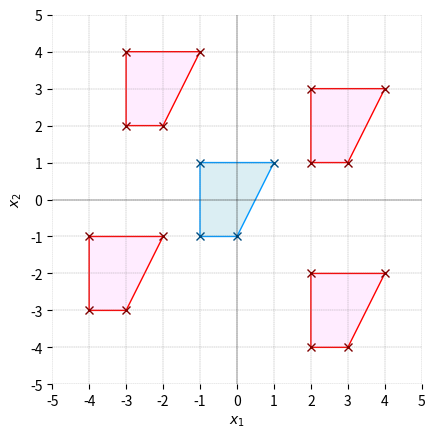
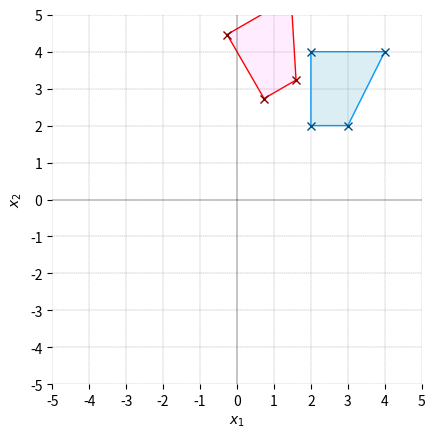
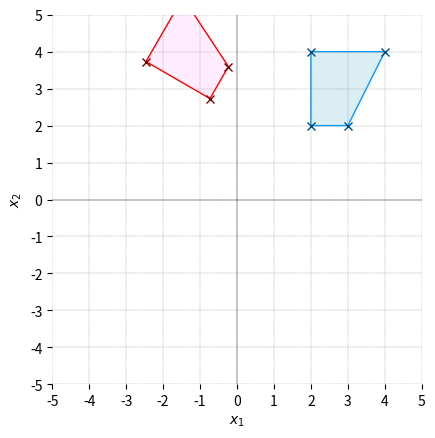
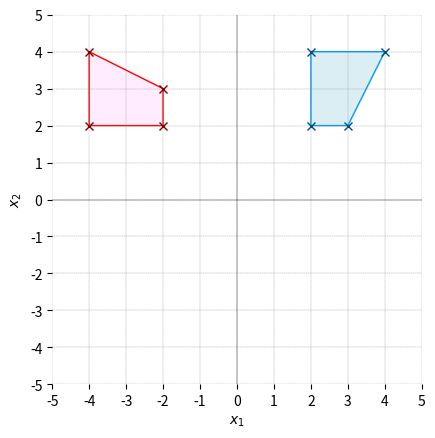
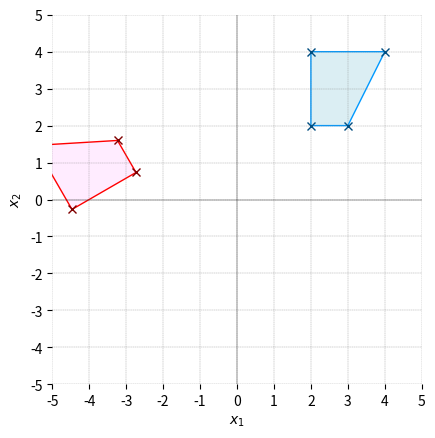
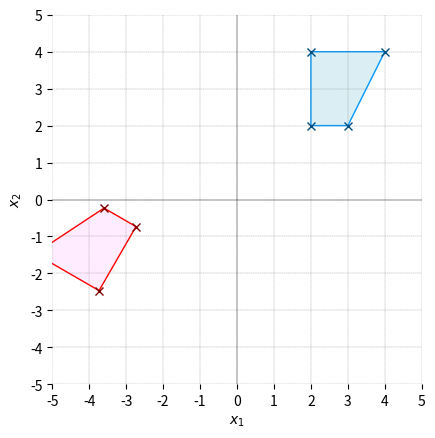
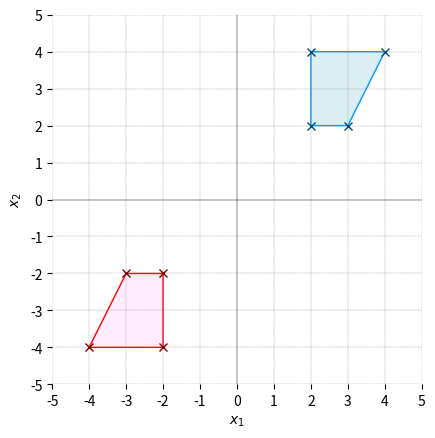
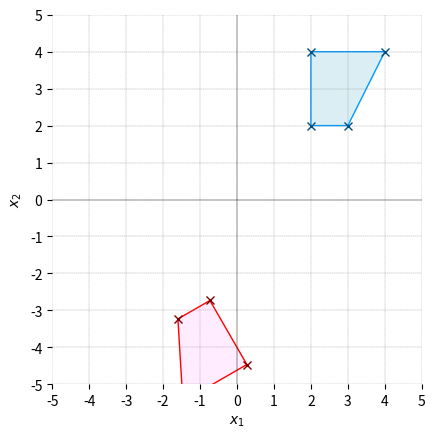
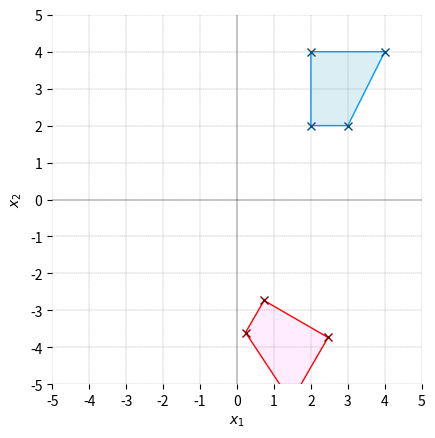
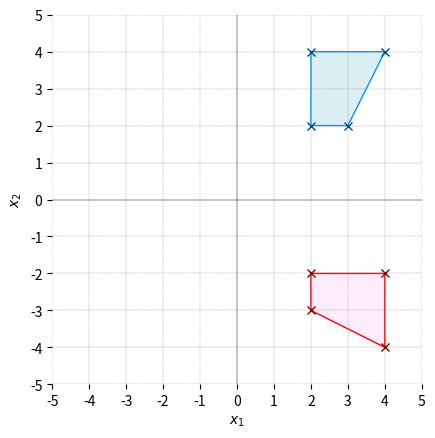
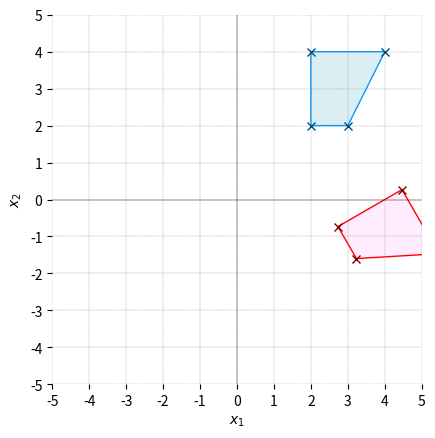
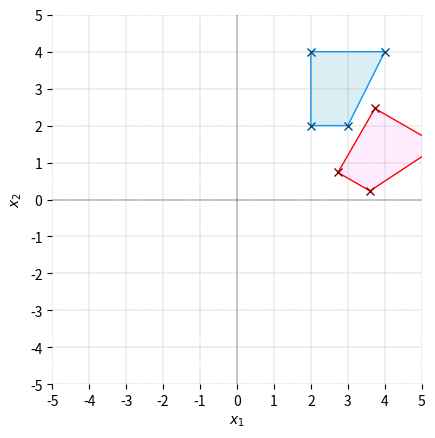
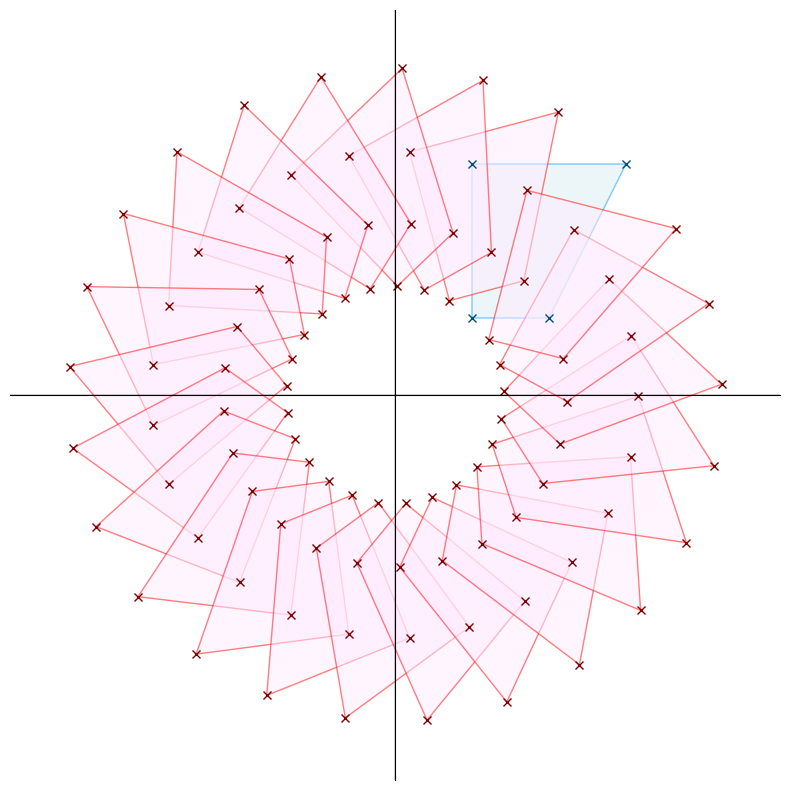
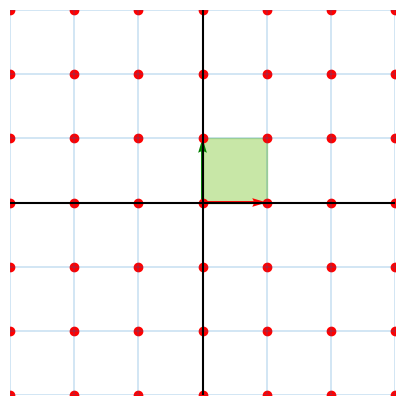
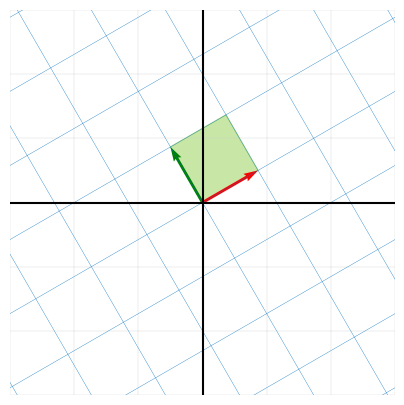
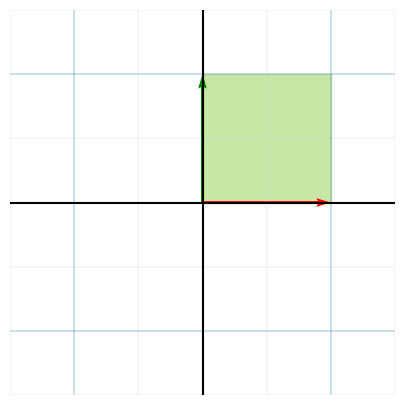

Recreate these plots in Python, in order. (Note: this script raises an exception after producing the figures.)
#!/usr/bin/env python3
# -*- coding: utf-8 -*-
"""
Created on Wed May 28 14:56:10 2025

[redacted]
"""



#%% Bk4_Ch8_01.py

import matplotlib.pyplot as plt
import numpy as np

def plot_shape(X,copy = False):
    if copy:
        fill_color = np.array([255,236,255])/255
        edge_color = np.array([255,0,0])/255
    else:
        fill_color = np.array([219,238,243])/255
        edge_color = np.array([0,153,255])/255

    plt.fill(X[:,0], X[:,1],
             color = fill_color,
             edgecolor = edge_color)

    plt.plot(X[:,0], X[:,1],marker = 'x',
             markeredgecolor = edge_color*0.5,
             linestyle = 'None')

X = np.array([[1,1],
              [0,-1],
              [-1,-1],
              [-1,1]])

# visualizations

fig, ax = plt.subplots()

plot_shape(X)      # plot original

# translation
t1 = np.array([3,2]);
Z = X + t1
plot_shape(Z,True) # plot copy

t2 = np.array([-3,-2]);
Z = X + t2
plot_shape(Z,True) # plot copy

t3 = np.array([-2,3]);
Z = X + t3
plot_shape(Z,True) # plot copy

t4 = np.array([3,-3]);
Z = X + t4
plot_shape(Z,True) # plot copy

# Decorations
ax.grid(linestyle='--', linewidth=0.25, color=[0.5,0.5,0.5])
plt.axis('equal')
plt.axis('square')
plt.axhline(y=0, color='k', linewidth = 0.25)
plt.axvline(x=0, color='k', linewidth = 0.25)
plt.xticks(np.arange(-5, 6))
plt.yticks(np.arange(-5, 6))
ax.set_xlim(-5,5)
ax.set_ylim(-5,5)
ax.spines['top'].set_visible(False)
ax.spines['right'].set_visible(False)
ax.spines['bottom'].set_visible(False)
ax.spines['left'].set_visible(False)
plt.xlabel(r'$x_1$')
plt.ylabel(r'$x_2$')


#%% Bk4_Ch8_02.py
import matplotlib.pyplot as plt
import numpy as np

def plot_shape(X,copy = False):
    if copy:
        fill_color = np.array([255, 236, 255])/255
        edge_color = np.array([255, 0, 0])/255
    else:
        fill_color = np.array([219, 238, 243])/255
        edge_color = np.array([0, 153, 255])/255

    plt.fill(X[:,0], X[:,1],
             color = fill_color,
             edgecolor = edge_color)

    plt.plot(X[:,0], X[:,1],marker = 'x',
             markeredgecolor = edge_color*0.5,
             linestyle = 'None')

X = np.array([[1,1],
              [0,-1],
              [-1,-1],
              [-1,1]]) + np.array([3,3])

# visualizations

thetas = np.linspace(30, 330, num=11)

for theta in thetas:
    fig, ax = plt.subplots()
    theta = theta/180*np.pi;
    # rotation
    R = np.array([[np.cos(theta),  np.sin(theta)],
                  [-np.sin(theta), np.cos(theta)]])

    Z = X@R;
    plot_shape(Z, True) # plot copy

    plot_shape(X)      # plot original

    # Decorations
    ax.grid(linestyle='--', linewidth=0.25, color=[0.5,0.5,0.5])
    plt.axis('equal')
    plt.axis('square')
    plt.axhline(y=0, color='k', linewidth = 0.25)
    plt.axvline(x=0, color='k', linewidth = 0.25)
    plt.xticks(np.arange(-5, 6))
    plt.yticks(np.arange(-5, 6))
    ax.set_xlim(-5,5)
    ax.set_ylim(-5,5)
    ax.spines['top'].set_visible(False)
    ax.spines['right'].set_visible(False)
    ax.spines['bottom'].set_visible(False)
    ax.spines['left'].set_visible(False)
    plt.xlabel(r'$x_1$')
    plt.ylabel(r'$x_2$')

#%%%%%%%%%%%%%%%%%%%%%%%%%%%%%%%%%%%%%%%%%%%%% 展示旋转 Bk_2_Ch12_11
import matplotlib.pyplot as plt
import numpy as np

# 定义函数
def plot_shape(X, copy = False):
    if copy:
        fill_color = np.array([255, 236, 255])/255
        edge_color = np.array([255, 0, 0])/255
    else:
        fill_color = np.array([219, 238, 243])/255
        edge_color = np.array([0, 153, 255])/255
    plt.fill(X[:,0], X[:,1], color = fill_color, edgecolor = edge_color, alpha = 0.5)
    plt.plot(X[:,0], X[:,1],marker = 'x', markeredgecolor = edge_color*0.5, linestyle = 'None')
X = np.array([[1,1],
              [0,-1],
              [-1,-1],
              [-1,1]])
X = X + [2, 2]

# 可视化
num = 24
thetas = np.linspace(360/num, 360, num, endpoint = False)
fig, ax = plt.subplots(figsize = (10, 10))
plot_shape(X)      # plot original
for theta in thetas:
    theta = theta/180*np.pi;
    # rotation
    R = np.array([[np.cos(theta),  np.sin(theta)], [-np.sin(theta), np.cos(theta)]])
    Z = X@R
    # 旋转
    plot_shape(Z,True) # plot copy

# 装饰
ax.grid(linestyle='--', linewidth=0.25, color=[0.5,0.5,0.5])
plt.axhline(y=0, color='k', linewidth = 0.25)
plt.axvline(x=0, color='k', linewidth = 0.25)
ax.set_xlim(-5,5)
ax.set_ylim(-5,5)

ax.set_aspect('equal', adjustable='box')
ax.set_xticks([])
ax.set_yticks([])

ax.spines['bottom'].set_position('zero')
ax.spines['left'].set_position('zero')
ax.spines['top'].set_color('none')
ax.spines['right'].set_color('none')

#%%%%%%%%%%%%%%%%%%%%%%%%%%%%%%%%%%%%%%%%%%%%%  平面仿射变换 Bk_2_Ch12_13, 线性变换

# 导入包
import numpy as np
import matplotlib.pyplot as plt

# 产生网格数据
x1 = np.arange(-20, 20 + 1, step = 1)
x2 = np.arange(-20, 20 + 1, step = 1)

XX1, XX2 = np.meshgrid(x1,x2)
X = np.column_stack((XX1.ravel(), XX2.ravel()))

# 自定义可视化函数
def visualize_transform(XX1, XX2, ZZ1, ZZ2, cube, arrows, fig_name):
    colors = np.arange(len(XX1.ravel()))
    fig, ax = plt.subplots(figsize = (5,5))
    # 绘制原始网格
    ax.plot(XX1 ,XX2, color = [0.8,0.8,0.8], lw = 0.25)
    ax.plot(XX1.T, XX2.T, color = [0.8,0.8,0.8], lw = 0.25)
    # plt.scatter(XX1.ravel(), XX2.ravel(), c = colors, s = 10, cmap = 'plasma', zorder=1e3)

    #绘制几何变换后的网格
    ax.plot(ZZ1, ZZ2, color = '#0070C0', lw = 0.25)
    ax.plot(ZZ1.T, ZZ2.T, color = '#0070C0', lw = 0.25)

    ax.fill(cube[:,0], cube[:,1], color = '#92D050', alpha = 0.5)
    ax.quiver(0, 0, arrows[0,0], arrows[0,1], color = 'r', angles='xy', scale_units='xy', scale=1)
    ax.quiver(0, 0, arrows[1,0], arrows[1,1], color = 'g', angles='xy', scale_units='xy', scale=1)

    ax.axis('scaled')
    ax.set_xlim([-3, 3])
    ax.set_ylim([-3, 3])
    ax.axhline(y = 0, color = 'k')
    ax.axvline(x = 0, color = 'k')
    ax.set_xticks([])
    ax.set_yticks([])

    ax.spines['top'].set_visible(False)
    ax.spines['right'].set_visible(False)
    ax.spines['bottom'].set_visible(False)
    ax.spines['left'].set_visible(False)
    # fig.savefig('Figures/' + fig_name + '.svg', format='svg')

#>>>>>>>>>>> 原始网格
colors = np.arange(len(XX1.ravel()))
fig, ax = plt.subplots(figsize = (5,5))
cube = np.array([[0, 0], [1, 0], [1, 1], [0, 1]])
arrows = np.array([[1, 0], [0, 1]])

# 绘制原始网格
ax.plot(XX1, XX2, color = '#0070C0', lw = 0.25)
ax.plot(XX1.T, XX2.T, color = '#0070C0', lw = 0.25)
ax.fill(cube[:,0], cube[:,1], color = '#92D050', alpha = 0.5)
ax.quiver(0,0,arrows[0,0], arrows[0,1], color = 'r', angles='xy', scale_units='xy', scale=1)
ax.quiver(0,0,arrows[1,0], arrows[1,1], color = 'g', angles='xy', scale_units='xy', scale=1)
ax.scatter(XX1, XX2, c = 'red')

plt.axis('scaled')
ax.set_xlim([-3, 3])
ax.set_ylim([-3, 3])
ax.axhline(y = 0, color = 'k')
ax.axvline(x = 0, color = 'k')
plt.xticks([])
plt.yticks([])

ax.spines['top'].set_visible(False)
ax.spines['right'].set_visible(False)
ax.spines['bottom'].set_visible(False)
ax.spines['left'].set_visible(False)

#>>>>>>>>>>> 旋转
# 绕原点，逆时针旋转30
theta = 30/180*np.pi
R = np.array([[np.cos(theta), -np.sin(theta)], [np.sin(theta),  np.cos(theta)]])
Z = X@R.T
ZZ1 = Z[:,0].reshape((len(x1), len(x2)))
ZZ2 = Z[:,1].reshape((len(x1), len(x2)))
fig_name = '逆时针旋转30度'

cube_ = cube @ R.T;
arrows_ = arrows @ R.T;
visualize_transform(XX1, XX2, ZZ1, ZZ2, cube_, arrows_, fig_name)
#>>>>>>>>>>> 等比例放大
S = np.array([[2, 0], [0, 2]])
Z = X@S
ZZ1 = Z[:,0].reshape((len(x1), len(x2)))
ZZ2 = Z[:,1].reshape((len(x1), len(x2)))

fig_name = '等比例放大'
cube_ = cube @ S.T;
arrows_ = arrows @ S.T;

visualize_transform(XX1, XX2, ZZ1, ZZ2, cube_, arrows_, fig_name)

#>>>>>>>>>>> 等比例缩小
S = np.array([[0.4, 0], [0,   0.4]])
Z = X@S;

ZZ1 = Z[:,0].reshape((len(x1), len(x2)))
ZZ2 = Z[:,1].reshape((len(x1), len(x2)))

fig_name = '等比例缩小'
cube_ = cube @ S.T;
arrows_ = arrows @ S.T;

visualize_transform(XX1, XX2, ZZ1, ZZ2, cube_, arrows_, fig_name)

#>>>>>>>>>>> 非等比例缩放
S = np.array([[2, 0], [0, 0.5]])
Z = X@S;

ZZ1 = Z[:,0].reshape((len(x1), len(x2)))
ZZ2 = Z[:,1].reshape((len(x1), len(x2)))

fig_name = '非等比例缩放'
cube_ = cube @ S.T;
arrows_ = arrows @ S.T;

visualize_transform(XX1, XX2, ZZ1, ZZ2, cube_, arrows_, fig_name)

#>>>>>>>>>>> 先缩放，再旋转
Z = X@S.T@R.T;
ZZ1 = Z[:,0].reshape((len(x1), len(x2)))
ZZ2 = Z[:,1].reshape((len(x1), len(x2)))

fig_name = '先缩放，再旋转'
cube_ = cube @S.T@R.T;
arrows_ = arrows @S.T@R.T;

visualize_transform(XX1, XX2, ZZ1, ZZ2, cube_, arrows_, fig_name)

#>>>>>>>>>>> 先旋转，再放大
Z = X@R.T@S.T
ZZ1 = Z[:,0].reshape((len(x1), len(x2)))
ZZ2 = Z[:,1].reshape((len(x1), len(x2)))

fig_name = '先旋转，再缩放'
cube_ = cube @R.T@S.T;
arrows_ = arrows @R.T@S.T;

visualize_transform(XX1, XX2, ZZ1, ZZ2, cube_, arrows_, fig_name)

#>>>>>>>>>>> 沿横轴剪切
T = np.array([[1, 1.5], [0, 1]])
Z = X@T.T
ZZ1 = Z[:,0].reshape((len(x1), len(x2)))
ZZ2 = Z[:,1].reshape((len(x1), len(x2)))

fig_name = '沿横轴剪切'
cube_ = cube @T.T;
arrows_ = arrows @T.T;

visualize_transform(XX1, XX2, ZZ1, ZZ2, cube_, arrows_, fig_name)


#%%%%%%%%%%%%%%%%%%%%%%%%%%%%%%%%%%%%%%%%%%%%%%%%%%%%%%%% Bk_2_Ch26_02 平面网格的仿射变换

# 导入包
import numpy as np
import matplotlib.pyplot as plt

# 产生网格数据
x1 = np.arange(-5, 5 + 1, step=1) # (11,)
x2 = np.arange(-5, 5 + 1, step=1)

XX1, XX2 = np.meshgrid(x1,x2) # (11, 11)
X = np.column_stack((XX1.ravel(), XX2.ravel())) #  (121, 2)

# 自定义可视化函数
def visualize_transform(XX1, XX2, ZZ1, ZZ2, fig_name):
    colors = np.arange(len(XX1.ravel()))

    fig, ax = plt.subplots(figsize = (5,5), constrained_layout = True)
    # 绘制原始网格
    plt.plot(XX1, XX2, color = [0.8,0.8,0.8], lw = 0.25)
    plt.plot(XX1.T, XX2.T, color = [0.8,0.8,0.8], lw = 0.25)
    # plt.scatter(XX1.ravel(), XX2.ravel(), c = colors, s = 10, cmap = 'plasma', zorder=1e3)

    #绘制几何变换后 的网格
    plt.plot(ZZ1,ZZ2,color = '#0070C0', lw = 0.25)
    plt.plot(ZZ1.T, ZZ2.T,color = '#0070C0', lw = 0.25)
    plt.scatter(ZZ1.ravel(), ZZ2.ravel(), c = colors, s = 10, cmap = 'rainbow', zorder=1e3)

    plt.axis('scaled')
    ax.set_xlim([-15, 15])
    ax.set_ylim([-15, 15])
    ax.axhline(y = 0, color = 'k')
    ax.axvline(x = 0, color = 'k')
    plt.xticks([])
    plt.yticks([])

    ax.spines['top'].set_visible(False)
    ax.spines['right'].set_visible(False)
    ax.spines['bottom'].set_visible(False)
    ax.spines['left'].set_visible(False)

#>>>>>>>>>>>> 原始网格
colors = np.arange(len(XX1.ravel()))

fig, ax = plt.subplots(figsize = (5,5))
# 绘制原始网格
plt.plot(XX1, XX2,color = '#0070C0', lw = 0.25)
plt.plot(XX1.T, XX2.T,color = '#0070C0', lw = 0.25)
plt.scatter(XX1.ravel(), XX2.ravel(), c = colors, s = 10, cmap = 'rainbow', zorder=1e3)

plt.axis('scaled')
ax.set_xlim([-15, 15])
ax.set_ylim([-15, 15])
ax.axhline(y = 0, color = 'k')
ax.axvline(x = 0, color = 'k')
plt.xticks([])
plt.yticks([])

ax.spines['top'].set_visible(False)
ax.spines['right'].set_visible(False)
ax.spines['bottom'].set_visible(False)
ax.spines['left'].set_visible(False)

#>>>>>>>>>>>> 平移
t = np.array([[4.5, -1.5]])
Z = X + t;
ZZ1 = Z[:,0].reshape((len(x1), len(x2)))
ZZ2 = Z[:,1].reshape((len(x1), len(x2)))
fig_name = '平移'
visualize_transform(XX1, XX2, ZZ1, ZZ2, fig_name)

#>>>>>>>>>>>> 旋转
# 绕原点，逆时针旋转30
theta = 30/180*np.pi
R = np.array([[np.cos(theta), -np.sin(theta)],
              [np.sin(theta),  np.cos(theta)]])
Z = X@R.T;
ZZ1 = Z[:,0].reshape((len(x1), len(x2)))
ZZ2 = Z[:,1].reshape((len(x1), len(x2)))

fig_name = '逆时针旋转30度'
visualize_transform(XX1, XX2, ZZ1, ZZ2, fig_name)

# 先平移，再旋转
Z = (X + t)@R.T;
ZZ1 = Z[:,0].reshape((len(x1), len(x2)))
ZZ2 = Z[:,1].reshape((len(x1), len(x2)))
fig_name = '先平移，再逆时针旋转30度'
visualize_transform(XX1, XX2, ZZ1, ZZ2, fig_name)

# 先旋转，再平移
Z = X@R.T + t;

ZZ1 = Z[:,0].reshape((len(x1), len(x2)))
ZZ2 = Z[:,1].reshape((len(x1), len(x2)))

fig_name = '先逆时针旋转30度，再平移'
visualize_transform(XX1, XX2, ZZ1, ZZ2, fig_name)

#>>>>>>>>>>>> 等比例放大
S = np.array([[2, 0],
              [0, 2]])

Z = X@S;
ZZ1 = Z[:,0].reshape((len(x1), len(x2)))
ZZ2 = Z[:,1].reshape((len(x1), len(x2)))

fig_name = '等比例放大'
visualize_transform(XX1, XX2, ZZ1, ZZ2, fig_name)

#>>>>>>>>>>>> 等比例缩小
S = np.array([[0.8, 0],
              [0,   0.8]])
Z = X@S;
ZZ1 = Z[:,0].reshape((len(x1), len(x2)))
ZZ2 = Z[:,1].reshape((len(x1), len(x2)))

fig_name = '等比例缩小'
visualize_transform(XX1, XX2, ZZ1, ZZ2, fig_name)

#>>>>>>>>>>>> 非等比例缩放
S = np.array([[2, 0],
              [0, 1.5]])
Z = X@S;
ZZ1 = Z[:,0].reshape((len(x1), len(x2)))
ZZ2 = Z[:,1].reshape((len(x1), len(x2)))

fig_name = '非等比例缩放'
visualize_transform(XX1, XX2, ZZ1, ZZ2, fig_name)

#>>>>>>>>>>>> 先缩放，再旋转
Z = X@S@R;
ZZ1 = Z[:,0].reshape((len(x1), len(x2)))
ZZ2 = Z[:,1].reshape((len(x1), len(x2)))

fig_name = '先缩放，再旋转'
visualize_transform(XX1, XX2, ZZ1, ZZ2, fig_name)

#>>>>>>>>>>>> 先旋转，再放大
Z = X@R@S;
ZZ1 = Z[:,0].reshape((len(x1), len(x2)))
ZZ2 = Z[:,1].reshape((len(x1), len(x2)))

fig_name = '先旋转，再缩放'
visualize_transform(XX1, XX2, ZZ1, ZZ2, fig_name)

#>>>>>>>>>>>> 横轴镜像
M = np.array([[1, 0],
              [0, -1]])
# 绕原点，逆时针旋转30
theta = 30/180*np.pi
R = np.array([[np.cos(theta), -np.sin(theta)],
              [np.sin(theta),  np.cos(theta)]])
S = np.array([[2, 0],
              [0, 1.5]])

# 先旋转，再放大，最后横轴镜像
Z = X@R@S@M;

ZZ1 = Z[:,0].reshape((len(x1), len(x2)))
ZZ2 = Z[:,1].reshape((len(x1), len(x2)))

fig_name = '先旋转，再放大，最后横轴镜像'
visualize_transform(XX1, XX2, ZZ1, ZZ2, fig_name)

#>>>>>>>>>>>> 纵轴镜像
M = np.array([[-1, 0],
              [0, 1]])

# 先旋转，再放大，最后纵轴镜像
Z = X@R@S@M;
ZZ1 = Z[:,0].reshape((len(x1), len(x2)))
ZZ2 = Z[:,1].reshape((len(x1), len(x2)))

fig_name = '先旋转，再放大，最后纵轴镜像'
visualize_transform(XX1, XX2, ZZ1, ZZ2, fig_name)

#>>>>>>>>>>>> 向横轴投影
P = np.array([[1, 0],
              [0, 0]])
Z = X@P;
ZZ1 = Z[:,0].reshape((len(x1), len(x2)))
ZZ2 = Z[:,1].reshape((len(x1), len(x2)))

fig_name = '向横轴投影'
visualize_transform(XX1, XX2, ZZ1, ZZ2, fig_name)

#>>>>>>>>>>>> 向纵轴投影
P = np.array([[0, 0],
              [0, 1]])
Z = X@P;
ZZ1 = Z[:,0].reshape((len(x1), len(x2)))
ZZ2 = Z[:,1].reshape((len(x1), len(x2)))

fig_name = '向纵轴投影'
visualize_transform(XX1, XX2, ZZ1, ZZ2, fig_name)

#>>>>>>>>>>>> 向特定过原点直线投影
theta = 30/180 * np.pi
# 过原点，和横轴夹角30度直线

v = np.array([[np.cos(theta)],
              [np.sin(theta)]])
Z = X@v@v.T;
ZZ1 = Z[:,0].reshape((len(x1), len(x2)))
ZZ2 = Z[:,1].reshape((len(x1), len(x2)))

fig_name = '向特定过原点直线投影'
visualize_transform(XX1, XX2, ZZ1, ZZ2, fig_name)

#>>>>>>>>>>>> 沿横轴剪切
T = np.array([[1, 0],
              [1.5, 1]])
Z = X@T;
ZZ1 = Z[:,0].reshape((len(x1), len(x2)))
ZZ2 = Z[:,1].reshape((len(x1), len(x2)))

fig_name = '沿横轴剪切'
visualize_transform(XX1, XX2, ZZ1, ZZ2, fig_name)

#>>>>>>>>>>>> 沿纵轴剪切
T = np.array([[1, 1.5],
              [0, 1]])
Z = X@T;
ZZ1 = Z[:,0].reshape((len(x1), len(x2)))
ZZ2 = Z[:,1].reshape((len(x1), len(x2)))

fig_name = '沿纵轴剪切'
visualize_transform(XX1, XX2, ZZ1, ZZ2, fig_name)

#%%%%%%%%%%%%%%%%%%%%%%%%%%%%%%%%%%%%%%%%%%%%% 绘制网格 BK_2_Ch08_10, 非线性变换
import math
import numpy as np
import matplotlib.pyplot as plt
from matplotlib import cm
import os
import matplotlib

# colormap = cm.get_cmap("rainbow")
colormap = matplotlib.colormaps["rainbow"]
def plot_grid(xmin: float, xmax: float, ymin: float, ymax: float, n_lines: int, line_points: int, map_func, ax):
    lines = []
    # 水平线
    for y in np.linspace(ymin, ymax, n_lines):
        lines.append([map_func(x, y) for x in np.linspace(xmin, xmax, line_points)])
    # 竖直线
    for x in np.linspace(xmin, xmax, n_lines):
        lines.append([map_func(x, y) for y in np.linspace(ymin, ymax, line_points)])

    # 绘制所有线条
    for i, line in enumerate(lines):
        p = i / (len(lines) - 1)
        xs, ys = zip(*line)
        # 利用颜色映射
        # ax.plot(xs, ys, color = colormap(p))
        ax.plot(xs, ys, color = 'gray', lw = 0.7, alpha = 0.3)
        ax.scatter(xs, ys, c = 'r', s = 2)
# 各种映射
def identity(x, y):
    return x, y

def rotate_scale(x, y):
    return x + y, x - y

def shear(x, y):
    return x, x + y

def exp(x, y):
    return math.exp(x), math.exp(y)

def complex_sq(x, y):
    c = complex(x, y) ** 2
    return (c.real, c.imag)

def sin_cos(x: float, y: float):
    return x + math.sin(y * 2) * 0.2, y + math.cos(x * 2) * 0.3

def vortex(x: float, y: float):
    dst = (x - 2) ** 2 + (y - 2) ** 2
    ang = math.atan2(y - 2, x - 2)
    return math.cos(ang - dst * 0.1) * dst, math.sin(ang - dst * 0.1) * dst

# 原图
fig = plt.figure(figsize=(4, 4))
ax = fig.add_subplot(111)
xmin = 0
xmax = 5
ymin = 0
ymax = 5
n_lines = 20
line_points = 20
plot_grid(0, 5, 0, 5, 20, 20, identity, ax)
ax.axis('off')

fig = plt.figure(figsize=(8, 12))
ax = fig.add_subplot(3, 2, 1)
plot_grid(0, 5, 0, 5, 20, 20, rotate_scale, ax)
ax.axis('off')

ax = fig.add_subplot(3, 2, 2)
plot_grid(0, 5, 0, 5, 20, 20, shear, ax)
ax.axis('off')

ax = fig.add_subplot(3, 2, 3)
plot_grid(0, 5, 0, 5, 20, 20, exp, ax)
ax.axis('off')

ax = fig.add_subplot(3, 2, 4)
plot_grid(0, 5, 0, 5, 20, 20, complex_sq, ax)
ax.axis('off')

ax = fig.add_subplot(3, 2, 5)
plot_grid(0, 5, 0, 5, 20, 20, sin_cos, ax)
ax.axis('off')

ax = fig.add_subplot(3, 2, 6)
plot_grid(0, 5, 0, 5, 20, 20, vortex, ax)
ax.axis('off')


#%%%%%%%%%%%%%%%%%%%%%%%%%%%%%%%%%%%%%%%%%%%%%%%%%%% BK_2_Ch10_05 线性、非线性几何变换
import numpy as np
import matplotlib.pyplot as plt
import os
T = np.linspace(-2, 2, 2048)
X, Y = np.meshgrid(T, T)

fig = plt.figure(figsize=(4, 4))
# 原图
ax = fig.add_subplot(111)
ax.contour(np.abs(X - np.round(X)), levels = 1, colors="black", linewidths=0.25)
ax.contour(np.abs(Y - np.round(Y)), levels = 1, colors="black", linewidths=0.25)
# 这段代码绘制了一个包含黑色轮廓线的图形，
# 其中轮廓线表示了X和Y坐标与其最近整数的差的绝对值为1的区域。
ax.set_xticks([])
ax.set_yticks([])
# fig.savefig('Figures/原始网格.svg', format='svg')


fig = plt.figure(figsize=(8, 12))
# 缩放
X_,Y_ = 2 * X, Y
ax = fig.add_subplot(3, 2, 1)
ax.contour(np.abs(X_ - np.round(X_)), 1, colors="black", linewidths=0.25)
ax.contour(np.abs(Y_ - np.round(Y_)), 1, colors="black", linewidths=0.25)
# 这段代码绘制了一个包含黑色轮廓线的图形， 其中轮廓线表示了X和Y坐标与其最近整数的差的绝对值为1的区域。注意这种技巧画网格,参见Book2_Chap24
ax.set_xticks([])
ax.set_yticks([])
X_,Y_ = X + Y, X - Y
ax = fig.add_subplot(3, 2, 2)
ax.contour(np.abs(X_ - np.round(X_)), 1, colors="black", linewidths=0.25)
ax.contour(np.abs(Y_ - np.round(Y_)), 1, colors="black", linewidths=0.25)

ax.set_xticks([])
ax.set_yticks([])

X_,Y_ = X, X + Y
ax = fig.add_subplot(3, 2, 3)

ax.contour(np.abs(X_ - np.round(X_)), 1, colors="black", linewidths=0.25)
ax.contour(np.abs(Y_ - np.round(Y_)), 1, colors="black", linewidths=0.25)

ax.set_xticks([])
ax.set_yticks([])

X_,Y_ = X**2,Y**2
ax = fig.add_subplot(3, 2, 4)

ax.contour(np.abs(X_ - np.round(X_)), 1, colors="black", linewidths=0.25)
ax.contour(np.abs(Y_ - np.round(Y_)), 1, colors="black", linewidths=0.25)

ax.set_xticks([])
ax.set_yticks([])

X_,Y_ = np.exp(X),np.exp(Y)
ax = fig.add_subplot(3, 2, 5)

ax.contour(np.abs(X_ - np.round(X_)), 1, colors="black", linewidths=0.25)
ax.contour(np.abs(Y_ - np.round(Y_)), 1, colors="black", linewidths=0.25)

ax.set_xticks([])
ax.set_yticks([])

X_,Y_ = 1/X, 1/Y
ax = fig.add_subplot(3, 2, 6)

ax.contour(np.abs(X_ - np.round(X_)), 1, colors="black", linewidths=0.25)
ax.contour(np.abs(Y_ - np.round(Y_)), 1, colors="black", linewidths=0.25)

ax.set_xticks([])
ax.set_yticks([])
# fig.savefig('Figures/线性、非线性变换，第1组.svg', format='svg')


fig = plt.figure(figsize=(8, 12))
X_ = X + np.sin(Y * 2) * 0.2
Y_ = Y + np.cos(X * 2) * 0.3
ax = fig.add_subplot(3, 2, 1)
ax.contour(np.abs(X_ - np.round(X_)), 1, colors="black", linewidths=0.25)
ax.contour(np.abs(Y_ - np.round(Y_)), 1, colors="black", linewidths=0.25)

ax.set_xticks([])
ax.set_yticks([])

def Z_sq(X, Y):
    Z = X + 1j * Y
    c = Z ** 2
    X_ = c.real
    Y_ = c.imag
    return X_,Y_
X_,Y_ = Z_sq(X, Y)
ax = fig.add_subplot(3, 2, 2)
ax.contour(np.abs(X_ - np.round(X_)), 1, colors="black", linewidths=0.25)
ax.contour(np.abs(Y_ - np.round(Y_)), 1, colors="black", linewidths=0.25)
ax.set_xticks([])
ax.set_yticks([])

def Z_sq(X, Y):
    Z = X + 1j * Y
    c = np.sqrt(Z ** 2 + 1)
    X_ = c.real
    Y_ = c.imag
    return X_,Y_
X_,Y_ = Z_sq(X, Y)
ax = fig.add_subplot(3, 2, 3)
ax.contour(np.abs(X_ - np.round(X_)), 1, colors="black", linewidths=0.25)
ax.contour(np.abs(Y_ - np.round(Y_)), 1, colors="black", linewidths=0.25)
ax.set_xticks([])
ax.set_yticks([])

def Z_cubic(X, Y):
    Z = X + 1j * Y
    c = Z**3
    X_ = c.real
    Y_ = c.imag
    return X_,Y_

X_,Y_ = Z_cubic(X, Y)
ax = fig.add_subplot(3, 2, 4)
ax.contour(np.abs(X_ - np.round(X_)), 1, colors="black", linewidths=0.25)
ax.contour(np.abs(Y_ - np.round(Y_)), 1, colors="black", linewidths=0.25)
ax.set_xticks([])
ax.set_yticks([])

def Z_fourth(X, Y):
    Z = X + 1j * Y
    c = Z**4
    X_ = c.real
    Y_ = c.imag
    return X_,Y_
X_,Y_ = Z_fourth(X, Y)
ax = fig.add_subplot(3, 2, 5)
ax.contour(np.abs(X_ - np.round(X_)), 1, colors="black", linewidths=0.25)
ax.contour(np.abs(Y_ - np.round(Y_)), 1, colors="black", linewidths=0.25)
ax.set_xticks([])
ax.set_yticks([])

def Z_exp(X, Y):
    Z = X + 1j * Y
    c = np.exp(Z)
    X_ = c.real
    Y_ = c.imag
    return X_,Y_

X_,Y_ = Z_exp(X, Y)
ax = fig.add_subplot(3, 2, 6)
ax.contour(np.abs(X_ - np.round(X_)), 1, colors="black", linewidths=0.25)
ax.contour(np.abs(Y_ - np.round(Y_)), 1, colors="black", linewidths=0.25)
ax.set_xticks([])
ax.set_yticks([])
# fig.savefig('Figures/线性、非线性变换，第2组.svg', format='svg')
plt.show()
plt.close('all')

























































































































































































































































































